Run: headless pygame with SDL's dummy video driver; simulated clock (each Clock.tick advances the game by its frame time, no real sleeping); random seed 0; keys injected as events and as key.get_pressed() state; no mouse input.
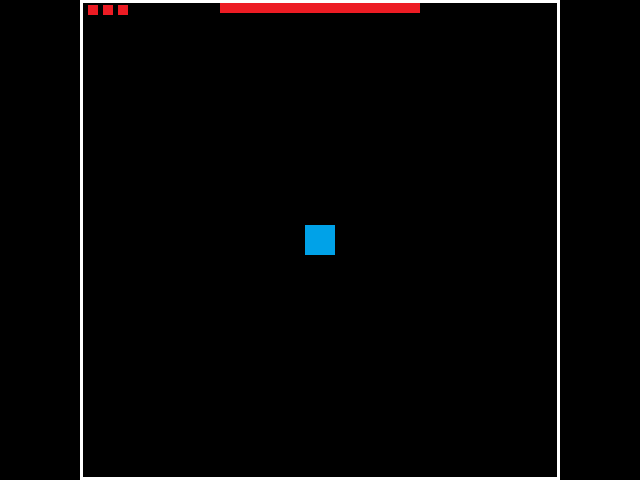
Frame 1 of 4 · flips 1–60 · no input
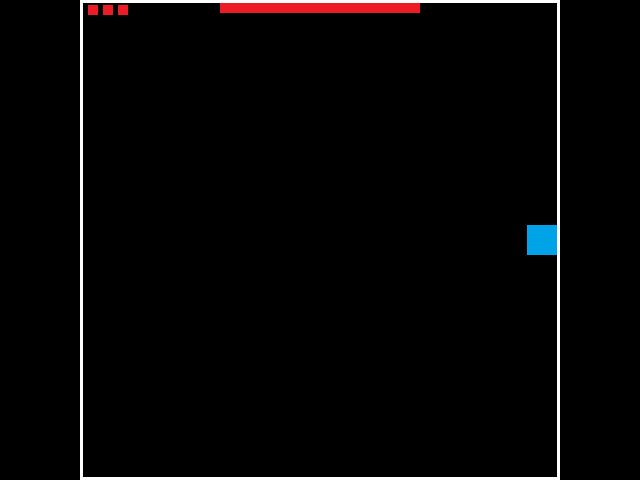
Frame 2 of 4 · flips 61–180 · tapped SPACE, RETURN · held RIGHT (→), D
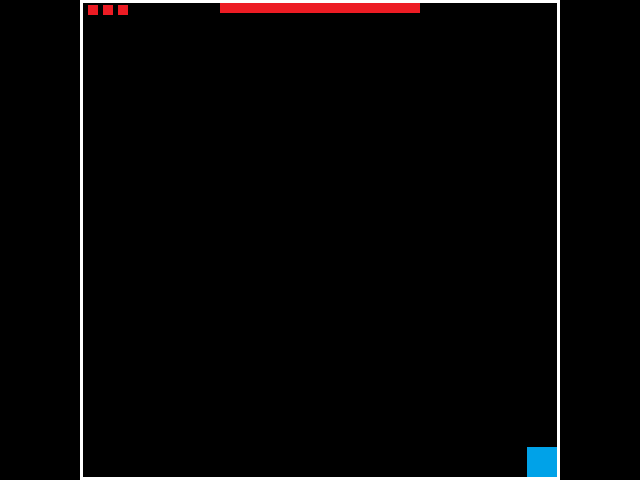
Frame 3 of 4 · flips 181–300 · held DOWN (↓), S
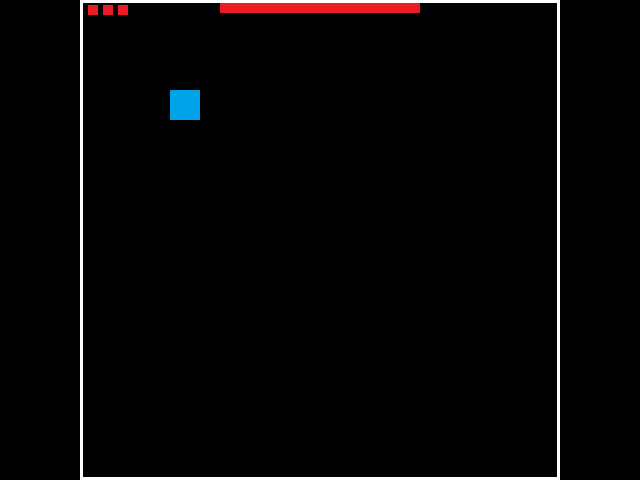
Frame 4 of 4 · flips 301–420 · held LEFT (←), A, UP (↑), W

The pygame program that drew these frames:

# pygame template

import pygame
import random

pygame.init()
pygame.font.init()

WIDTH = 640
HEIGHT = 480
SIZE = (WIDTH, HEIGHT)

screen = pygame.display.set_mode(SIZE)
clock = pygame.time.Clock()

# ---------------------------
# Initialize global variables
WHITE = (255, 255, 255)
BLACK = (0, 0, 0)
BLUE = (0,162,232)
RED = (237,28,36)
MAROON = (136,0,21)
PINK = (255,174,201)
ORANGE = (255,127,39)
YELLOW = (255,242,0)
GREY = (127,127,127)
PURPLE = (163,73,164)

global complete1
complete1 = False
global complete2
complete2 = False
global complete3
complete3 = False
global complete4
complete4 = False
# ---------------------------
def main_base():
    player_x = 305
    player_y = 225
    hearts = 3
    running = True
    while running:
        
        screen.fill(BLACK)  # always the first drawing command
        pygame.draw.rect(screen, WHITE, [80, 0, 480, 480], 3)


        if hearts >= 1:
            pygame.draw.rect(screen, RED, [88, 5, 10, 10])
        if hearts >= 2:
            pygame.draw.rect(screen, RED, [103, 5, 10, 10])
        if hearts == 3:
            pygame.draw.rect(screen, RED, [118, 5, 10, 10])
        player = pygame.draw.rect(screen, BLUE, [player_x, player_y, 30, 30])

        door1 = pygame.draw.rect(screen, RED, [220, 3, 200, 10])
        if player.colliderect(door1):
            dungeon1()
        global complete1
        if complete1:
            door2 = pygame.draw.rect(screen, RED, [547, 140, 10, 200])
            if player.colliderect(door2):
                dungeon2()
        global complete2
        if complete2:
            door3 = pygame.draw.rect(screen, RED, [220, 467, 200, 10])
            if player.colliderect(door3):
                dungeon3()
        global complete3
        if complete3:
            door4 = pygame.draw.rect(screen, RED, [83, 140, 10, 200])
            if player.colliderect(door4):
                dungeon4()
        global complete4
        if complete4:
            door5 = pygame.draw.rect(screen, RED, [305, 300, 30, 30], 5)
            if player.colliderect(door5):
                dungeon5()

        if player_x < 83:
            player_x = 83
        if player_x > 527:
            player_x = 527
        if player_y < 3:
            player_y = 3
        if player_y > 447:
            player_y = 447

        keys = pygame.key.get_pressed()
        if keys[pygame.K_LEFT]:
            if player_x > 83:
                player_x -= 3
        if keys[pygame.K_RIGHT]:
            if player_x < 527:
                player_x += 3
        if keys[pygame.K_UP]:
            if player_y > 3:
                player_y -= 3
        if keys[pygame.K_DOWN]:
            if player_y < 447:
                player_y += 3
        if keys[pygame.K_SPACE]:
            pass
        for event in pygame.event.get():
            if event.type == pygame.KEYDOWN:
                if event.key == pygame.K_ESCAPE:
                    running = False
            elif event.type == pygame.QUIT:
                running = False
                pygame.quit()

        # Must be the last two lines
        # of the game loop
        pygame.display.flip()
        clock.tick(30)
    #---------------------------

def dungeon1():
    room_list = []
    enemies = 0
    boss = 1
    room0 = [None, None, None, 1, 0]
    room_list.append(room0)
    room1 = [None, 0, 2, None, 1]
    room_list.append(room1)
    room2 = [1, 3, None, None, 2]
    room_list.append(room2)
    room3 = [None, 4, None, 2, 2]
    room_list.append(room3)
    room4 = [5, None, None, 3, 3]
    room_list.append(room4)
    room5 = [6, None, 4, None, 3]
    room_list.append(room5)
    room6 = [None, None, 5, 7, 3]
    room_list.append(room6)
    room7 = [None, 6, None, 8, 4]
    room_list.append(room7)
    room8 = [None, 7, None, None, 100]
    room_list.append(room8)
    current_room = 0
    next_room = 0
    enemies_list = [0, 1, 2, 3, 4]
    enemy1_x = 100
    enemy1_y = 20
    enemy2_x = 510
    enemy2_y = 20
    enemy3_x = 100
    enemy3_y = 430
    enemy4_x = 510
    enemy4_y = 430
    magic = 0, 0, 0, 0
    damage = True
    boss = 0
    
    player_x = 305
    player_y = 225
    hearts = 3
    running = True
    while running:
        
        screen.fill(BLACK)  # always the first drawing command
        pygame.draw.rect(screen, WHITE, [80, 0, 480, 480], 3)

        if hearts >= 1:
            pygame.draw.rect(screen, RED, [88, 5, 10, 10])
        if hearts >= 2:
            pygame.draw.rect(screen, RED, [103, 5, 10, 10])
        if hearts == 3:
            pygame.draw.rect(screen, RED, [118, 5, 10, 10])
        if hearts == 0:
            main_base()
        player = pygame.draw.rect(screen, BLUE, [player_x, player_y, 30, 30])

        # enemies = room_list[current_room][4]
        # if enemies == 1:
        #     enemy1 = pygame.draw.rect(screen, RED, [enemy1_x, enemy1_y, 30, 30])
        #     if enemy1_x < player_x:
        #         enemy1_x += 1
        #     elif enemy1_x > player_x:
        #         enemy1_x -= 1
        #     if enemy1_y < player_y:
        #         enemy1_y += 1
        #     elif enemy1_y > player_y:
        #         enemy1_y -= 1
        #     if enemy1.colliderect(player):
        #         if damage == True:
        #             hearts -= 1
        #             if enemy1_x < player_x and player_x < 507:
        #                 player_x += 20
        #             elif enemy1_x > player_x and player_x > 103:
        #                 player_x -= 20
        #             if enemy1_y < player_y and player_y > 23:
        #                 player_y += 20
        #             elif enemy1_y > player_y and player_y < 427:
        #                 player_y -= 20
        #             damage = False
        #     else: 
        #         damage = True
        #     if enemy1.colliderect(magic):
        #         enemies == 0
        #         enemy1 = pygame.draw.rect(screen, RED, [1000, 1000, 30, 30])
            

        if enemies == 0:
            if room_list[current_room][0] != None:
                next_room = room_list[current_room][0]
                door1 = pygame.draw.rect(screen, RED, [220, 3, 200, 10])
                if player.colliderect(door1):
                    player_x = 305
                    player_y = 437
                    current_room = next_room
            if room_list[current_room][1] != None:
                next_room = room_list[current_room][1]
                door2 = pygame.draw.rect(screen, RED, [547, 140, 10, 200])
                if player.colliderect(door2):
                    player_x = 93
                    player_y = 225
                    current_room = next_room
            if room_list[current_room][2] != None:
                next_room = room_list[current_room][2]
                door3 = pygame.draw.rect(screen, RED, [220, 467, 200, 10])
                if player.colliderect(door3):
                    player_x = 305
                    player_y = 13
                    current_room = next_room
            if room_list[current_room][3] != None:
                next_room = room_list[current_room][3]
                door4 = pygame.draw.rect(screen, RED, [83, 140, 10, 200])
                if player.colliderect(door4):
                    player_x = 517
                    player_y = 225
                    current_room = next_room
        if boss == 0:
            if room_list[current_room] == room8:
                dungeon_door = pygame.draw.rect(screen, RED, [305, 225, 30, 30], 3)
                if player.colliderect(dungeon_door):
                    global complete1
                    complete1 = True
                    main_base()

        if player_x < 83:
            player_x = 83
        if player_x > 527:
            player_x = 527
        if player_y < 3:
            player_y = 3
        if player_y > 447:
            player_y = 447

        keys = pygame.key.get_pressed()
        if keys[pygame.K_LEFT]:
            if player_x > 83:
                player_x -= 3
        if keys[pygame.K_RIGHT]:
            if player_x < 527:
                player_x += 3
        if keys[pygame.K_UP]:
            if player_y > 3:
                player_y -= 3
        if keys[pygame.K_DOWN]:
            if player_y < 447:
                player_y += 3

        for event in pygame.event.get():
            if event.type == pygame.KEYDOWN:
                if event.key == pygame.K_ESCAPE:
                    running = False
                if event.key == pygame.K_SPACE:
                    if keys[pygame.K_UP]:
                        magic = pygame.draw.rect(screen, WHITE, [player_x-5, player_y-10, 40, 3])
                    elif keys[pygame.K_DOWN]:
                        magic = pygame.draw.line(screen, WHITE, [player_x-5, player_y+40, 40, 3], 3)
                    elif keys[pygame.K_LEFT]:
                        magic = pygame.draw.line(screen, WHITE, [player_x-10, player_y-5], [player_x-10, player_y+35], 3)
                    elif keys[pygame.K_RIGHT]:
                        magic = pygame.draw.line(screen, WHITE, [player_x+40, player_y-5], [player_x+40, player_y+35], 3)
                    else:
                        magic = pygame.draw.rect(screen, WHITE, [player_x-10, player_y-10, 50, 50], 3)
                        # if enemy1.colliderect(magic):
                        #     print("True")
                        #     enemies == 0
                        #     enemy1 = pygame.draw.rect(screen, RED, [1000, 1000, 30, 30])
            elif event.type == pygame.QUIT:
                running = False
                pygame.quit()

        # Must be the last two lines
        # of the game loop
        pygame.display.flip()
        clock.tick(30)

    complete1 = True
    main_base()
def dungeon2():
    global complete2
    complete2 = True
    main_base()
def dungeon3():
    global complete3
    complete3 = True
    main_base()
def dungeon4():
    global complete4
    complete4 = True
    main_base()
def dungeon5():
    main_base()

main_base()
